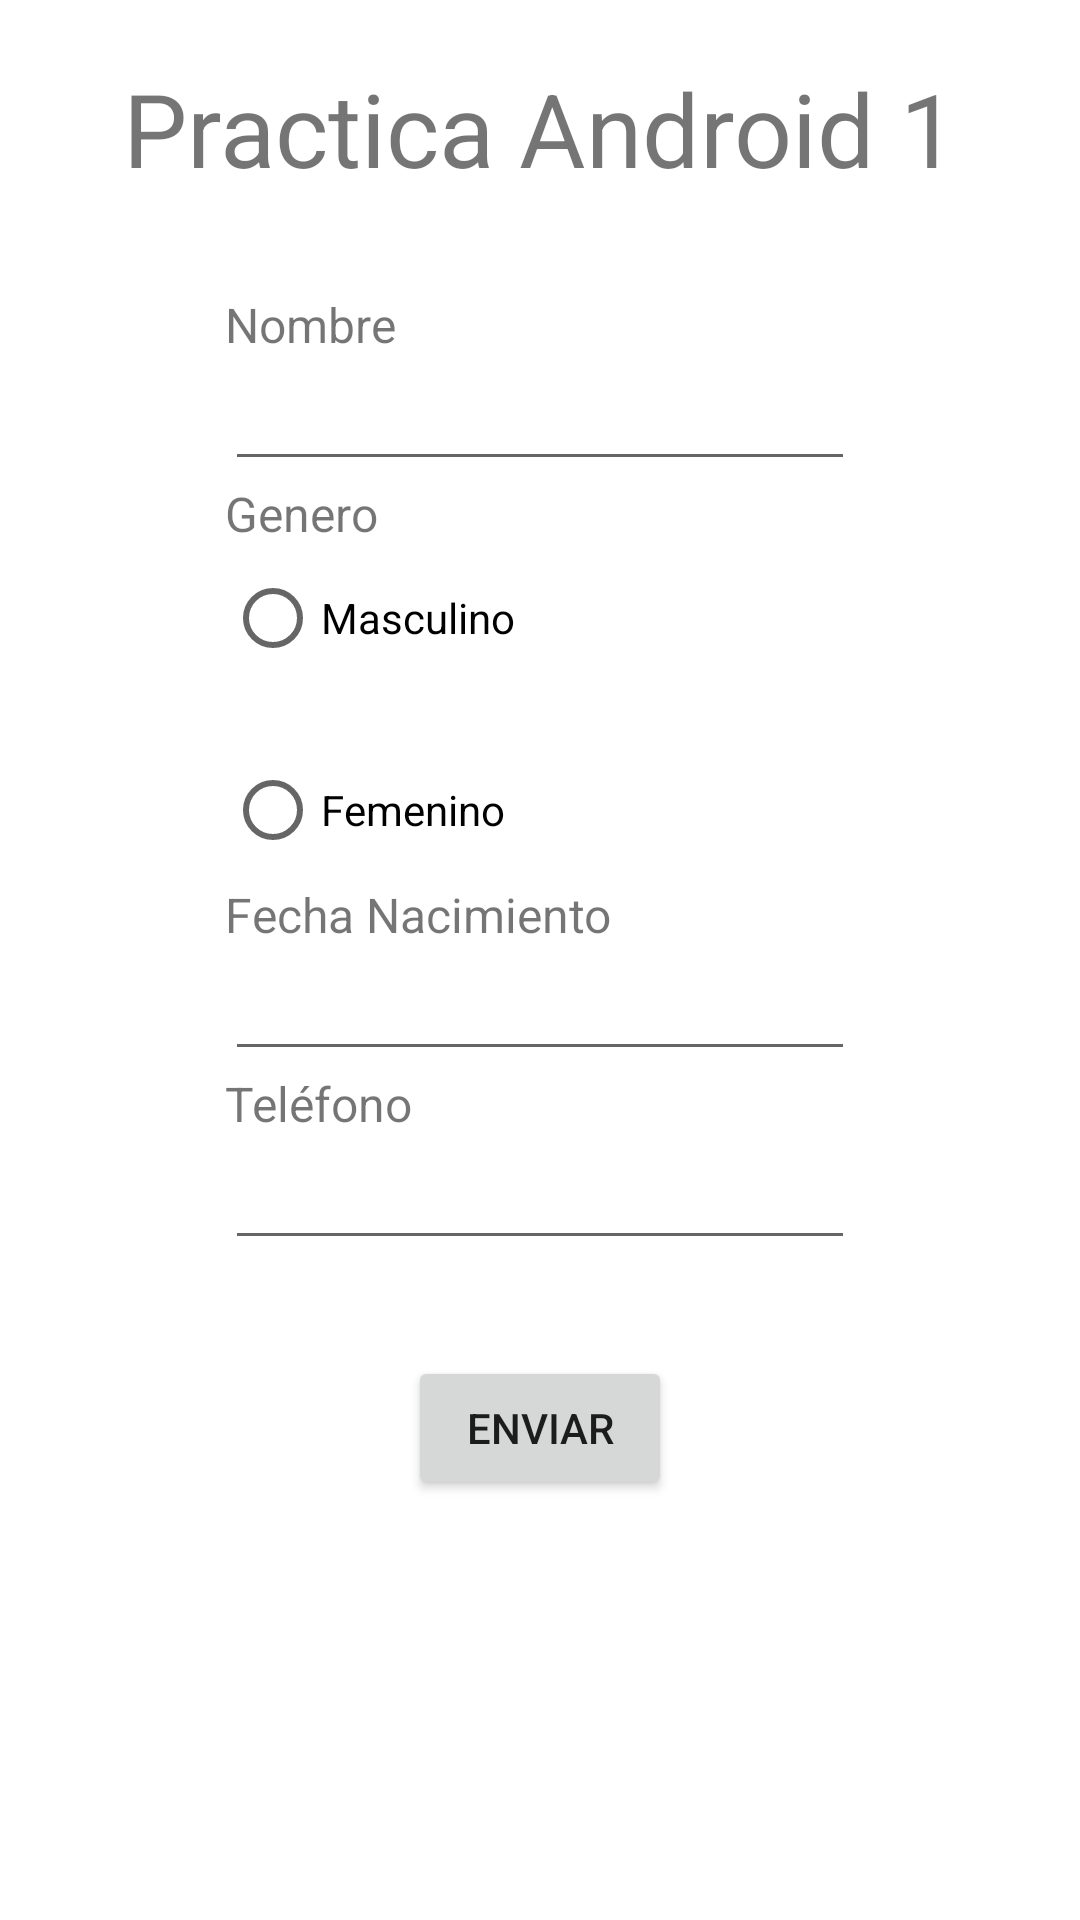

Write the Android layout XML for this screen, with the resource values it uses.
<!-- AndroidManifest.xml: application theme Theme.Appregistro -->
<!-- res/layout/activity_main.xml -->
<?xml version="1.0" encoding="utf-8"?>
<androidx.constraintlayout.widget.ConstraintLayout xmlns:android="http://schemas.android.com/apk/res/android"
    xmlns:app="http://schemas.android.com/apk/res-auto"
    xmlns:tools="http://schemas.android.com/tools"
    android:layout_width="match_parent"
    android:layout_height="match_parent"
    tools:context=".MainActivity">

    <Button
        android:id="@+id/button"
        android:layout_width="wrap_content"
        android:layout_height="wrap_content"
        android:layout_marginTop="32dp"
        android:onClick="sendInfo"
        android:text="Enviar"
        app:layout_constraintEnd_toEndOf="parent"
        app:layout_constraintHorizontal_bias="0.5"
        app:layout_constraintStart_toStartOf="parent"
        app:layout_constraintTop_toBottomOf="@+id/linearLayout" />

    <TextView
        android:id="@+id/textView"
        android:layout_width="wrap_content"
        android:layout_height="wrap_content"
        android:layout_marginTop="20dp"
        android:text="Practica Android 1"
        android:textSize="34sp"
        app:layout_constraintEnd_toEndOf="parent"
        app:layout_constraintHorizontal_bias="0.5"
        app:layout_constraintStart_toStartOf="parent"
        app:layout_constraintTop_toTopOf="parent" />

    <LinearLayout
        android:id="@+id/linearLayout"
        android:layout_width="wrap_content"
        android:layout_height="0dp"
        android:layout_marginTop="32dp"
        android:orientation="vertical"
        app:layout_constraintEnd_toEndOf="parent"
        app:layout_constraintHorizontal_bias="0.5"
        app:layout_constraintStart_toStartOf="parent"
        app:layout_constraintTop_toBottomOf="@+id/textView">

        <TextView
            android:id="@+id/textView2"
            android:layout_width="wrap_content"
            android:layout_height="wrap_content"
            android:text="Nombre"
            android:textSize="16sp" />

        <EditText
            android:id="@+id/txtNombre"
            android:layout_width="wrap_content"
            android:layout_height="wrap_content"
            android:ems="10"
            android:inputType="textPersonName" />

        <TextView
            android:id="@+id/textView3"
            android:layout_width="wrap_content"
            android:layout_height="wrap_content"
            android:text="Genero"
            android:textSize="16sp" />

        <RadioGroup
            android:id="@+id/radioGSexo"
            android:layout_width="wrap_content"
            android:layout_height="wrap_content">

            <RadioButton
                android:id="@+id/radioM"
                android:layout_width="wrap_content"
                android:layout_height="wrap_content"
                android:text="Masculino" />

            <RadioButton
                android:id="@+id/radioF"
                android:layout_width="wrap_content"
                android:layout_height="wrap_content"
                android:layout_marginTop="16dp"
                android:text="Femenino" />
        </RadioGroup>

        <TextView
            android:id="@+id/textView4"
            android:layout_width="wrap_content"
            android:layout_height="wrap_content"
            android:text="Fecha Nacimiento"
            android:textSize="16sp" />

        <EditText
            android:id="@+id/txtNacimiento"
            android:layout_width="wrap_content"
            android:layout_height="wrap_content"
            android:ems="10"
            android:inputType="date" />

        <TextView
            android:id="@+id/textView5"
            android:layout_width="wrap_content"
            android:layout_height="wrap_content"
            android:text="Teléfono"
            android:textSize="16sp" />

        <EditText
            android:id="@+id/txtPhone"
            android:layout_width="wrap_content"
            android:layout_height="wrap_content"
            android:ems="10"
            android:inputType="phone" />
    </LinearLayout>

</androidx.constraintlayout.widget.ConstraintLayout>
<!-- resources referenced by this layout -->
<resources>
  <style name="Theme.Appregistro" parent="Theme.MaterialComponents.DayNight.DarkActionBar">
          
          <item name="colorPrimary">@color/purple_500</item>
          <item name="colorPrimaryVariant">@color/purple_700</item>
          <item name="colorOnPrimary">@color/white</item>
          
          <item name="colorSecondary">@color/teal_200</item>
          <item name="colorSecondaryVariant">@color/teal_700</item>
          <item name="colorOnSecondary">@color/black</item>
          
          <item name="android:statusBarColor" tools:targetApi="l">?attr/colorPrimaryVariant</item>
          
      </style>
  <!-- not gathered from this repository: default colours our renderer supplied (Android Studio template values) -->
  <color name="purple_500">#FF6200EE</color>
  <color name="purple_700">#FF3700B3</color>
  <color name="teal_200">#FF03DAC5</color>
  <color name="teal_700">#FF018786</color>
  <color name="black">#FF000000</color>
  <color name="white">#FFFFFFFF</color>
</resources>
